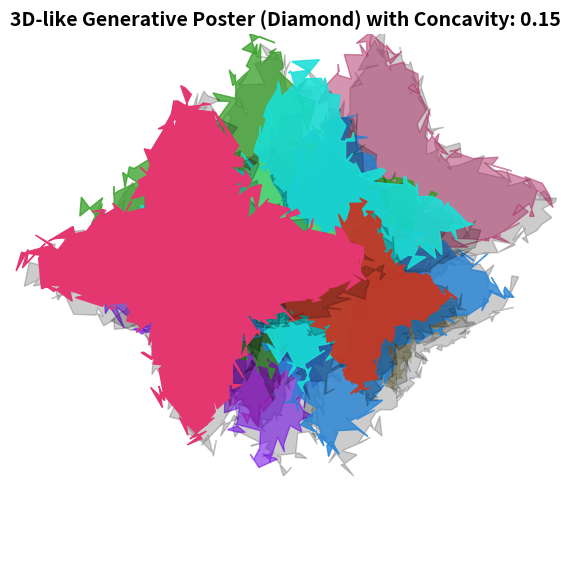

Reproduce this figure in Python.
# generative-poster-week4

# Week 4 - 3D-like Generative Poster
# Concepts: shadow, transparency, layering, depth cues
# Method: Coding with Prompt approach

import random, math
import numpy as np
import matplotlib.pyplot as plt

def blob(center=(0.5,0.5), r=0.3, points=200, wobble=0.15, shape="circle", concavity=0):
    angles = np.linspace(0, 2*math.pi, points, endpoint=False)
    radii  = r * (1 + wobble*(np.random.rand(points)-0.5) - concavity * np.sin(angles * 2)**2) # Added concavity term

    if shape == "square":
        # Generate points on a square and then add wobble
        half_side = r * math.sqrt(2)
        points_per_side = points // 4
        x_square = []
        y_square = []

        # Top side
        x_square.extend(np.linspace(center[0] - half_side/2, center[0] + half_side/2, points_per_side))
        y_square.extend([center[1] + half_side/2] * points_per_side)

        # Right side
        x_square.extend([center[0] + half_side/2] * points_per_side)
        y_square.extend(np.linspace(center[1] + half_side/2, center[1] - half_side/2, points_per_side))

        # Bottom side
        x_square.extend(np.linspace(center[0] + half_side/2, center[0] - half_side/2, points_per_side))
        y_square.extend([center[1] - half_side/2] * points_per_side)

        # Left side
        x_square.extend([center[0] - half_side/2] * points_per_side)
        y_square.extend(np.linspace(center[1] - half_side/2, center[1] + half_side/2, points_per_side))

        # Add wobble and concavity to square points
        x = np.array(x_square) + wobble * r * (np.random.rand(points)-0.5)
        y = np.array(y_square) + wobble * r * (np.random.rand(points)-0.5)
        # Applying concavity to square might need a different approach, this is a simple radial one
        # For now, let's apply it to the radial distance from the center for simplicity
        dist_from_center = np.sqrt((x - center[0])**2 + (y - center[1])**2)
        angles_square = np.arctan2(y - center[1], x - center[0])
        radii_square = dist_from_center - concavity * r * np.sin(angles_square * 2)**2
        x = center[0] + radii_square * np.cos(angles_square)
        y = center[1] + radii_square * np.sin(angles_square)


    elif shape == "diamond":
        # Generate points on a diamond (rotated square) and then add wobble
        half_diag = r * math.sqrt(2) / 2
        points_per_side = points // 4
        x_diamond = []
        y_diamond = []

        # Top point to right point
        x_diamond.extend(np.linspace(center[0], center[0] + half_diag, points_per_side))
        y_diamond.extend(np.linspace(center[1] + half_diag, center[1], points_per_side))

        # Right point to bottom point
        x_diamond.extend(np.linspace(center[0] + half_diag, center[0], points_per_side))
        y_diamond.extend(np.linspace(center[1], center[1] - half_diag, points_per_side))

        # Bottom point to left point
        x_diamond.extend(np.linspace(center[0], center[0] - half_diag, points_per_side))
        y_diamond.extend(np.linspace(center[1] - half_diag, center[1], points_per_side))

        # Left point to top point
        x_diamond.extend(np.linspace(center[0] - half_diag, center[0], points_per_side))
        y_diamond.extend(np.linspace(center[1], center[1] + half_diag, points_per_side))

        # Add wobble and concavity to diamond points
        x = np.array(x_diamond) + wobble * r * (np.random.rand(points)-0.5)
        y = np.array(y_diamond) + wobble * r * (np.random.rand(points)-0.5)
        # Applying concavity to diamond might need a different approach, this is a simple radial one
        # For now, let's apply it to the radial distance from the center for simplicity
        dist_from_center = np.sqrt((x - center[0])**2 + (y - center[1])**2)
        angles_diamond = np.arctan2(y - center[1], x - center[0])
        radii_diamond = dist_from_center - concavity * r * np.sin(angles_diamond * 2)**2
        x = center[0] + radii_diamond * np.cos(angles_diamond)
        y = center[1] + radii_diamond * np.sin(angles_diamond)


    else: # circle shape
        x = center[0] + radii * np.cos(angles)
        y = center[1] + radii * np.sin(angles)
    return x, y

def generate_3d_poster(n_layers=6, seed=0, shape="circle", concavity=0):
    random.seed(seed); np.random.seed(seed)
    fig, ax = plt.subplots(figsize=(7,7))
    ax.axis('off')
    ax.set_facecolor((0.95,0.95,0.95))

    for depth in range(n_layers):
        # Position & radius - now using a normal distribution centered at 0.5
        cx = np.random.normal(0.5, 0.1) # Mean 0.5, standard deviation 0.1
        cy = np.random.normal(0.5, 0.1) # Mean 0.5, standard deviation 0.1
        # Clamp values to be within [0, 1]
        cx = max(0, min(1, cx))
        cy = max(0, min(1, cy))

        rr = random.uniform(0.15, 0.45)

        # Shadow (slightly shifted, dark, semi-transparent)
        x_shadow, y_shadow = blob((cx,cy), r=rr, wobble=0.12, shape=shape, concavity=concavity)
        ax.fill(x_shadow+0.02, y_shadow-0.02, color=(0,0,0), alpha=0.2)

        # Main shape with depth-dependent color/opacity
        x_main, y_main = blob((cx,cy), r=rr, wobble=0.12, shape=shape, concavity=concavity) # Use same shape for main
        color = (random.random(), random.random(), random.random())
        alpha = 0.4 + depth*0.08  # closer = stronger opacity
        ax.fill(x_main, y_main, color=color, alpha=min(alpha,1.0))

    ax.set_xlim(0,1); ax.set_ylim(0,1)
    ax.set_title(f"3D-like Generative Poster ({shape.capitalize()}) with Concavity: {concavity:.2f}", fontsize=14, weight="bold")
    plt.show()

# Example run with diamond shape and some concavity
generate_3d_poster(n_layers=10, seed=40, shape="diamond", concavity=0.15)
